The GitHub repository narmadha1998/deepfault_detect contains a labelled image folder "data" with 2 categories: defective, non-defective. Examples follow, each with its label.

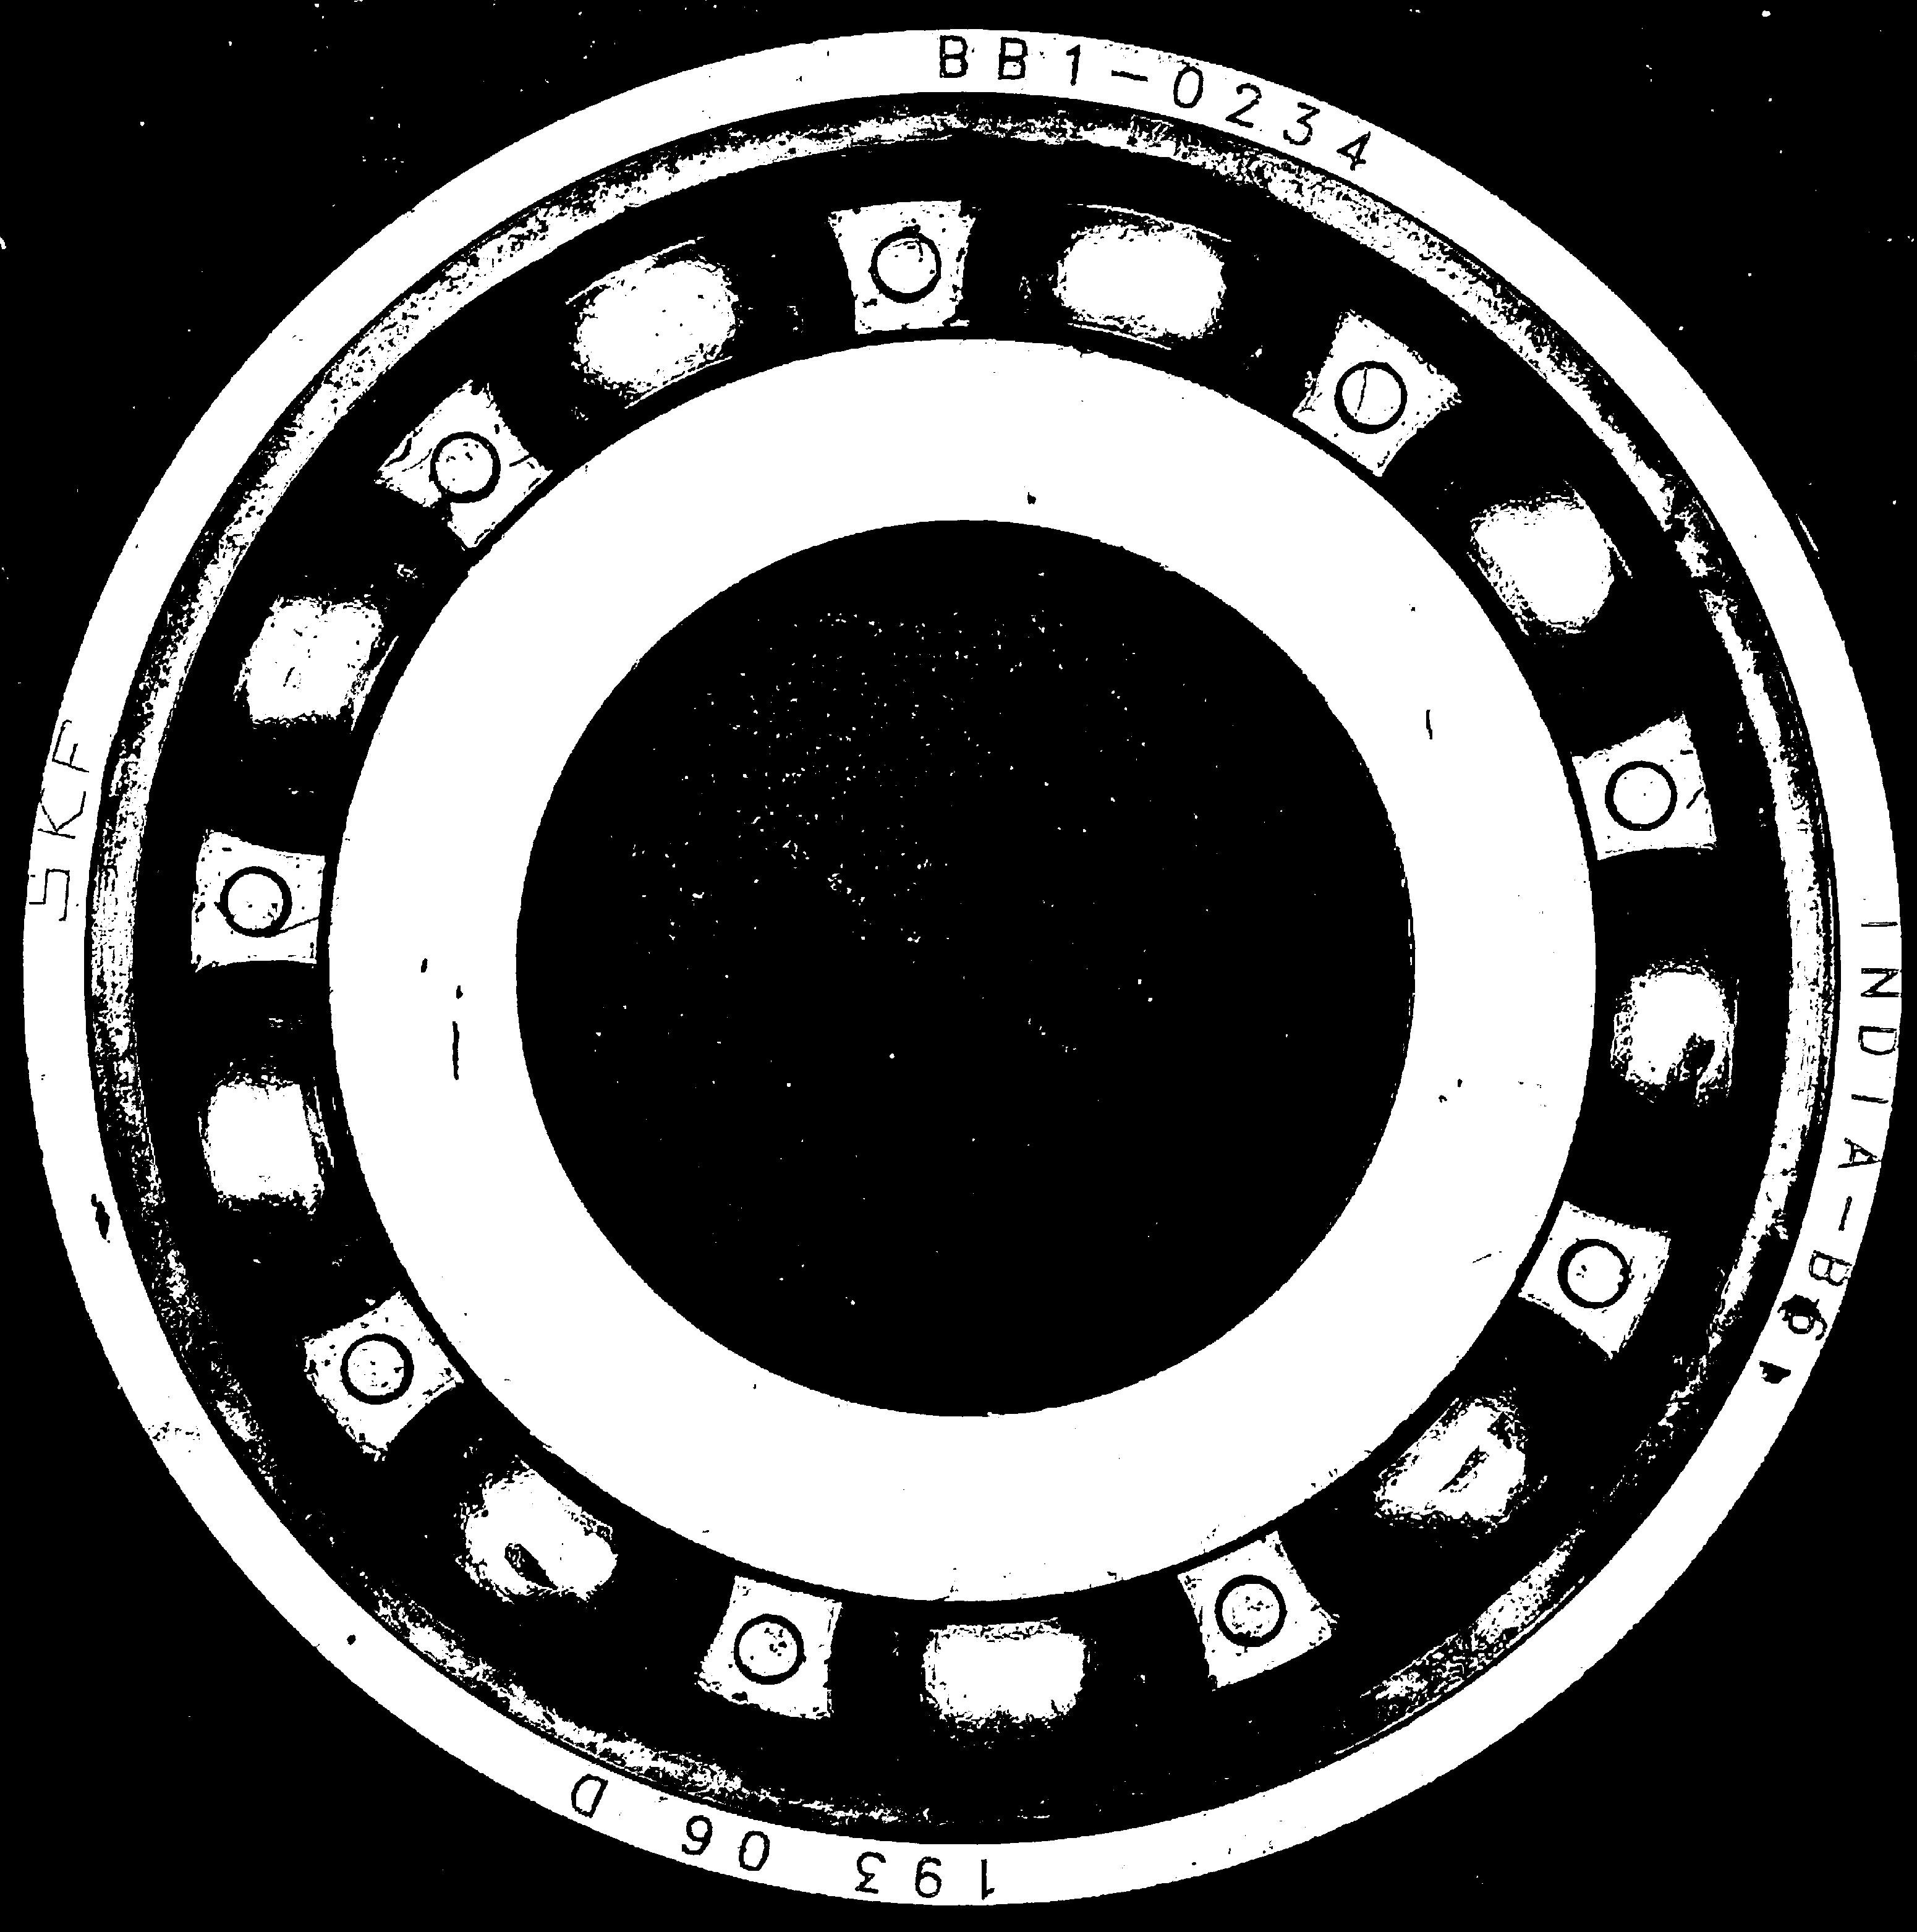
Label: non-defective

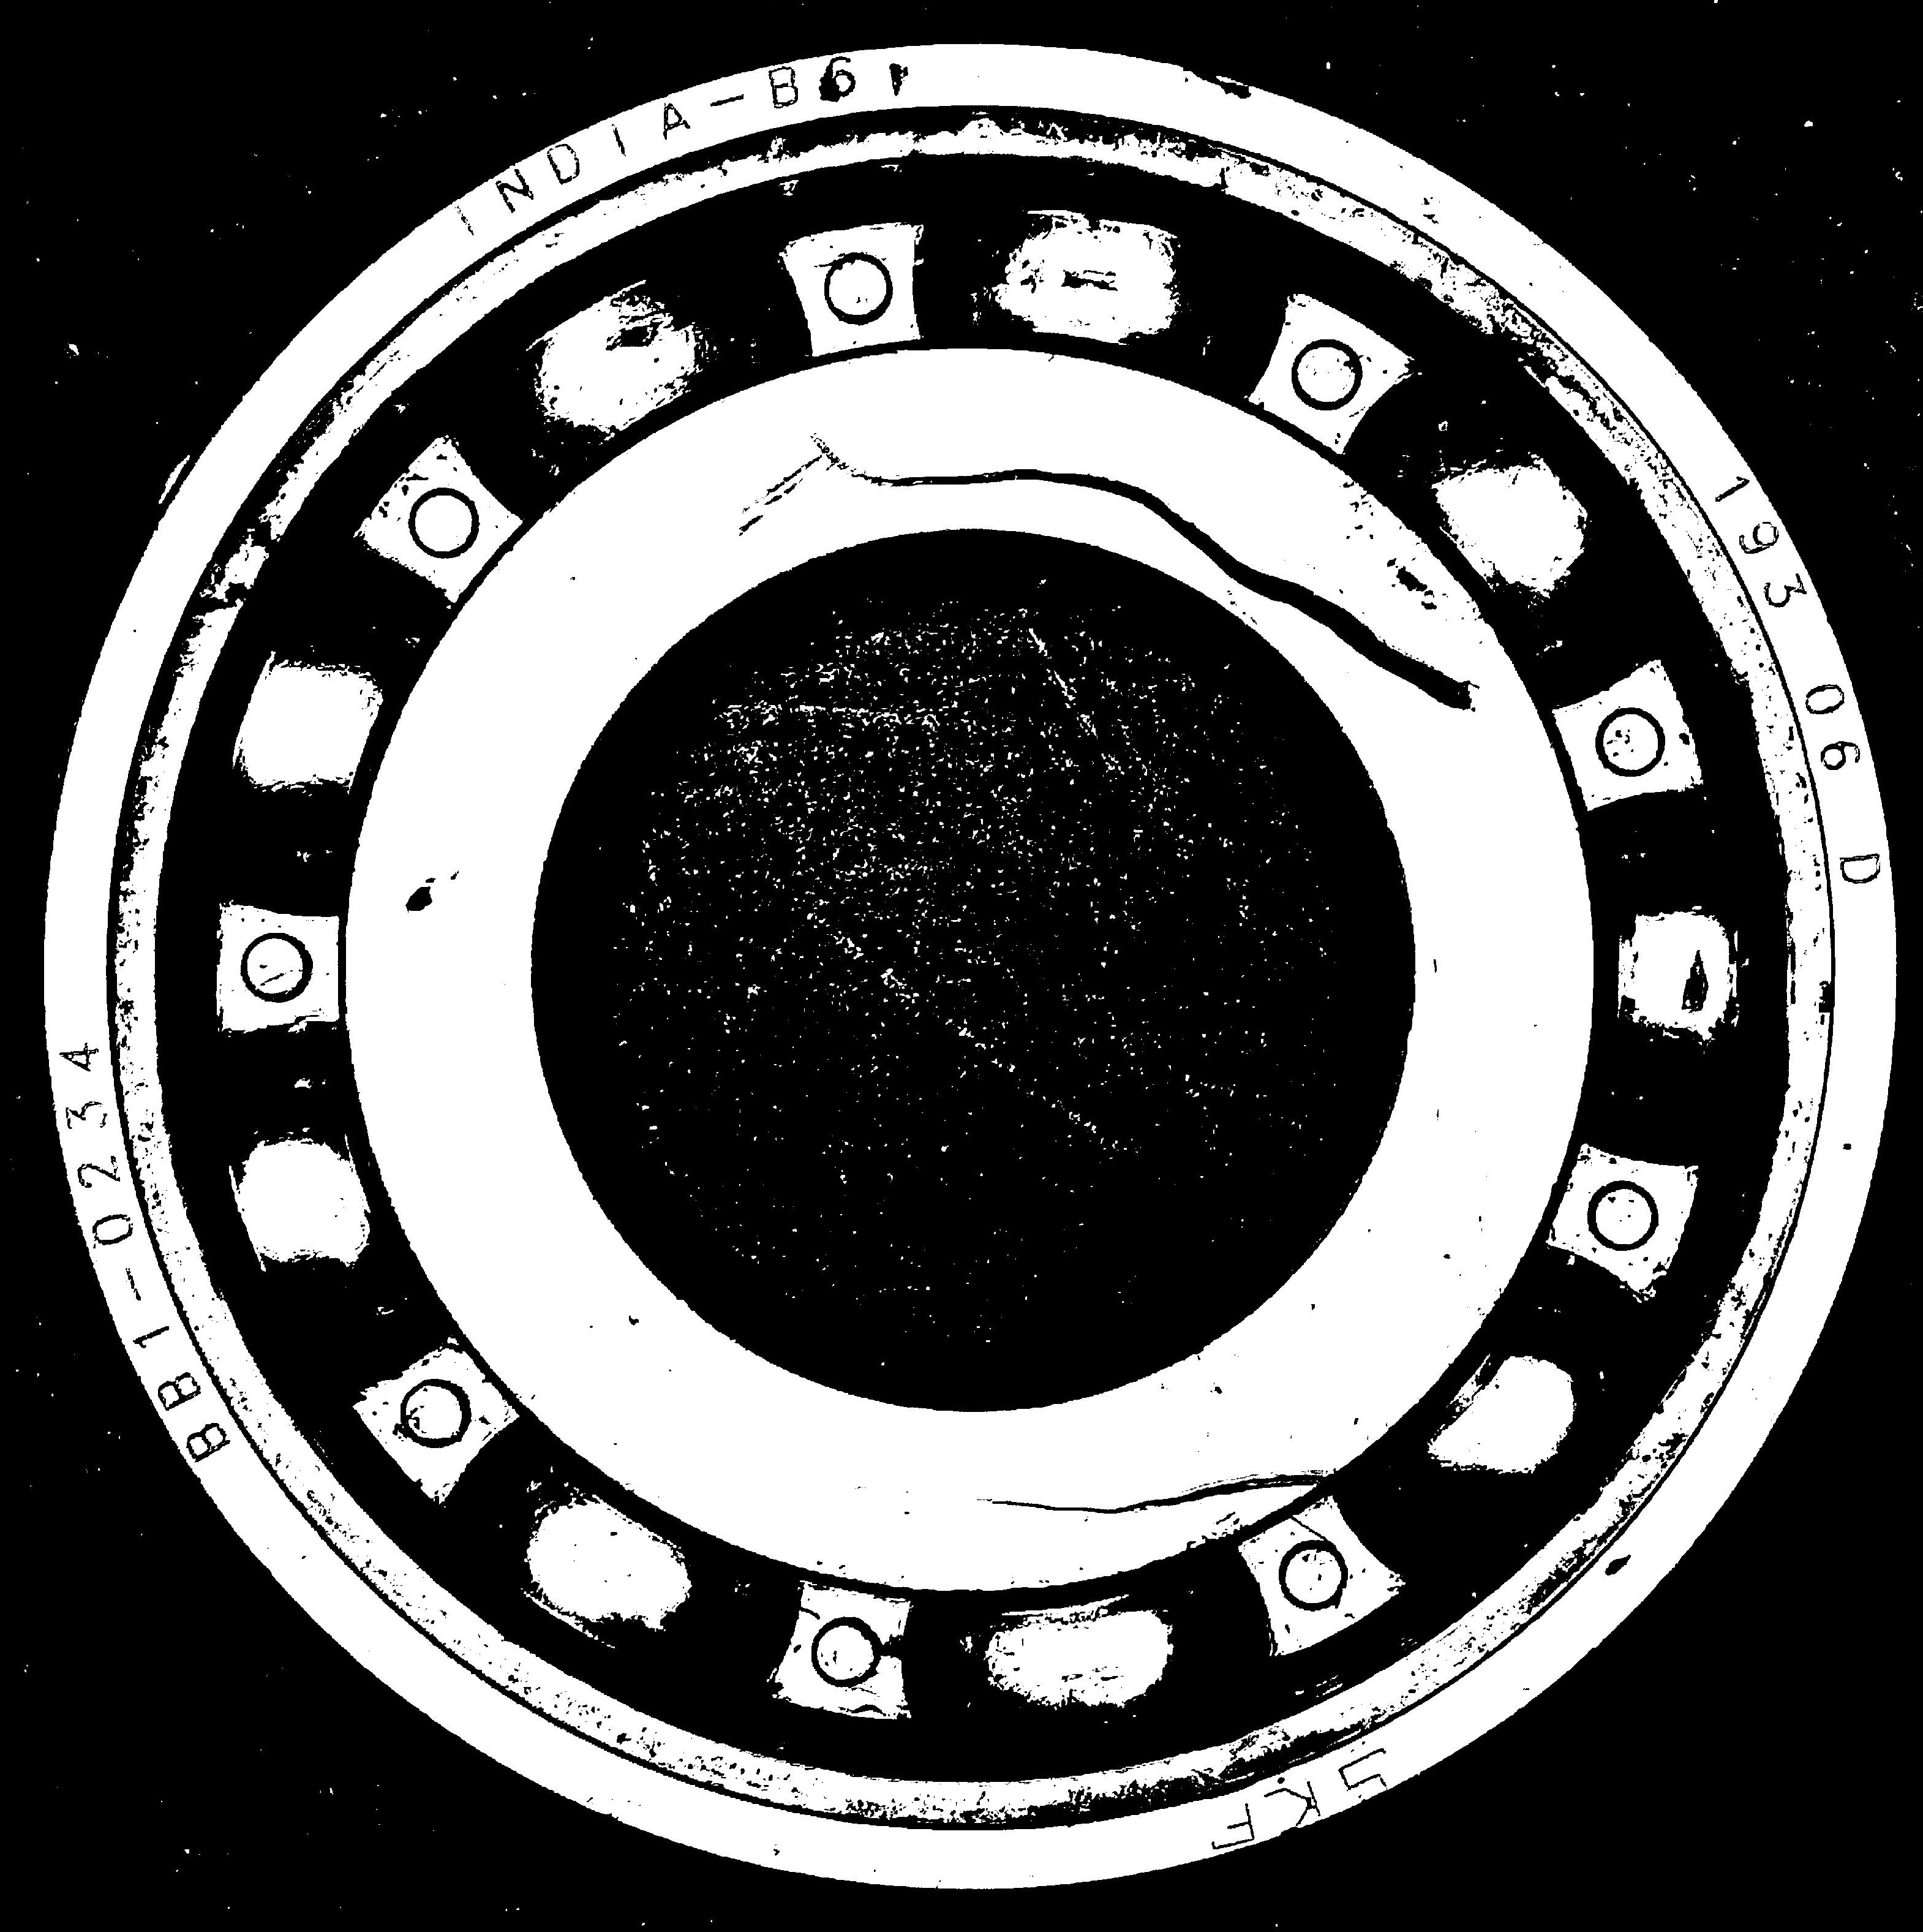
Label: defective

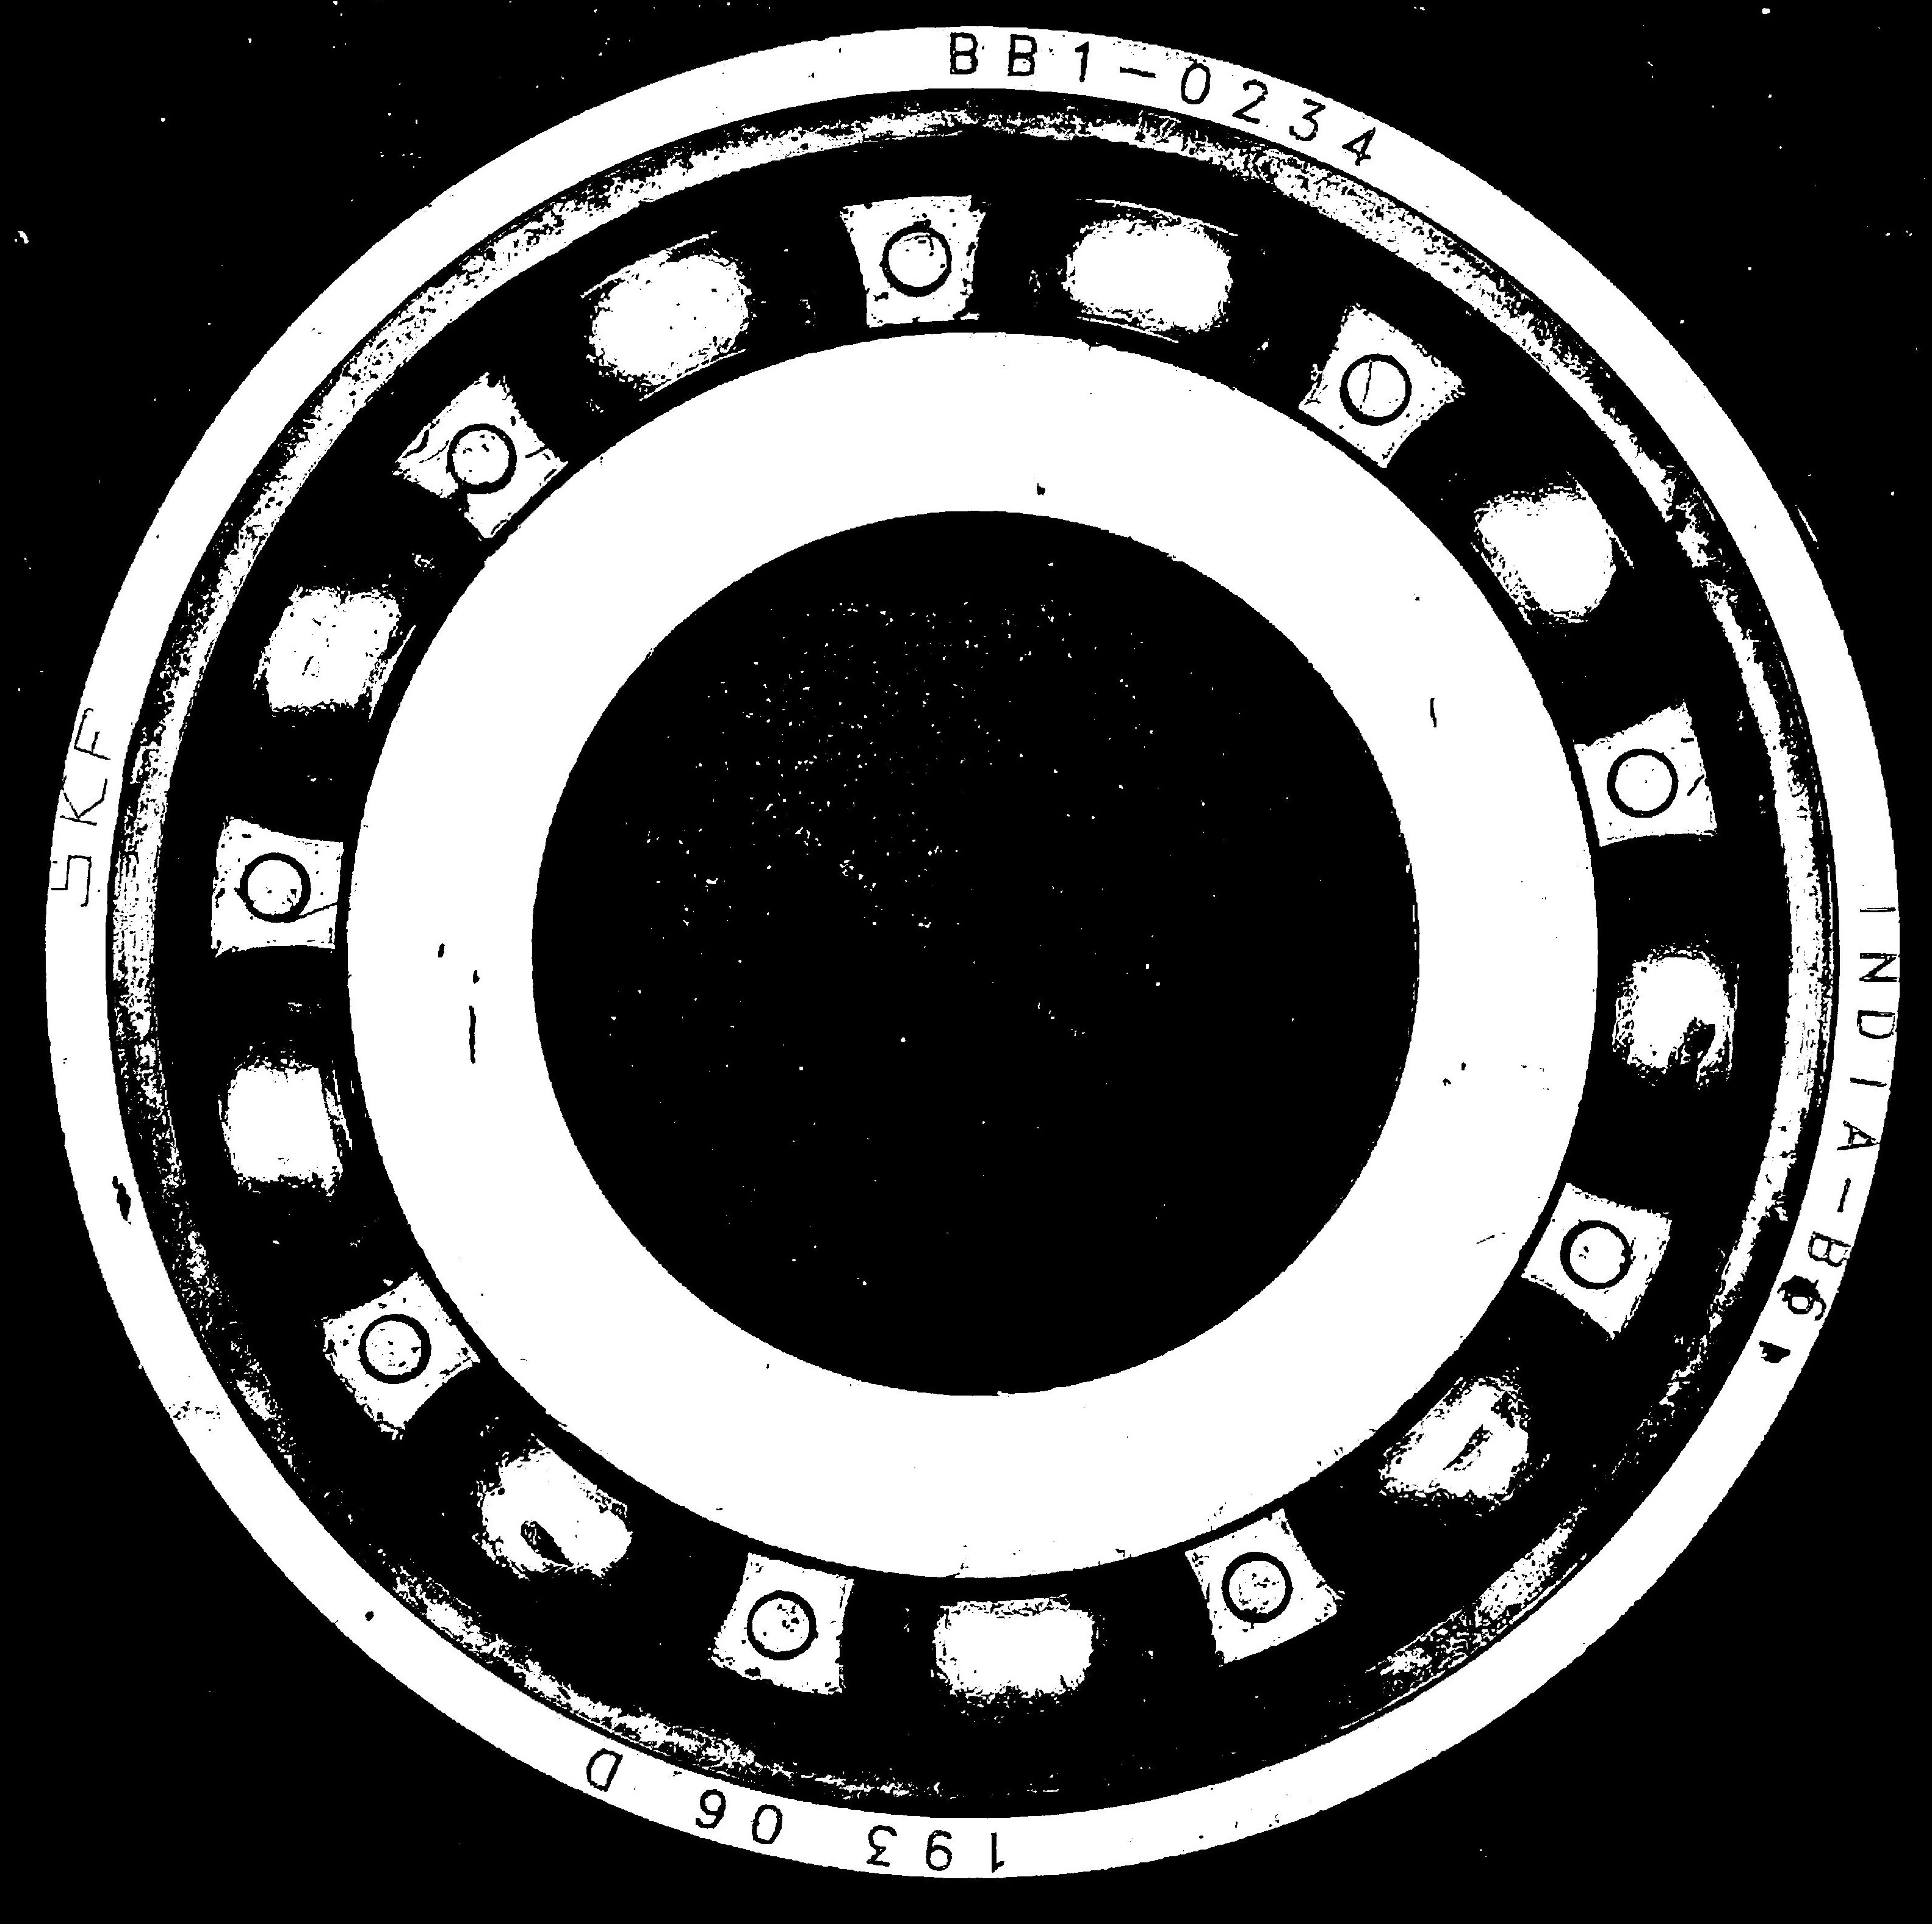
Label: non-defective

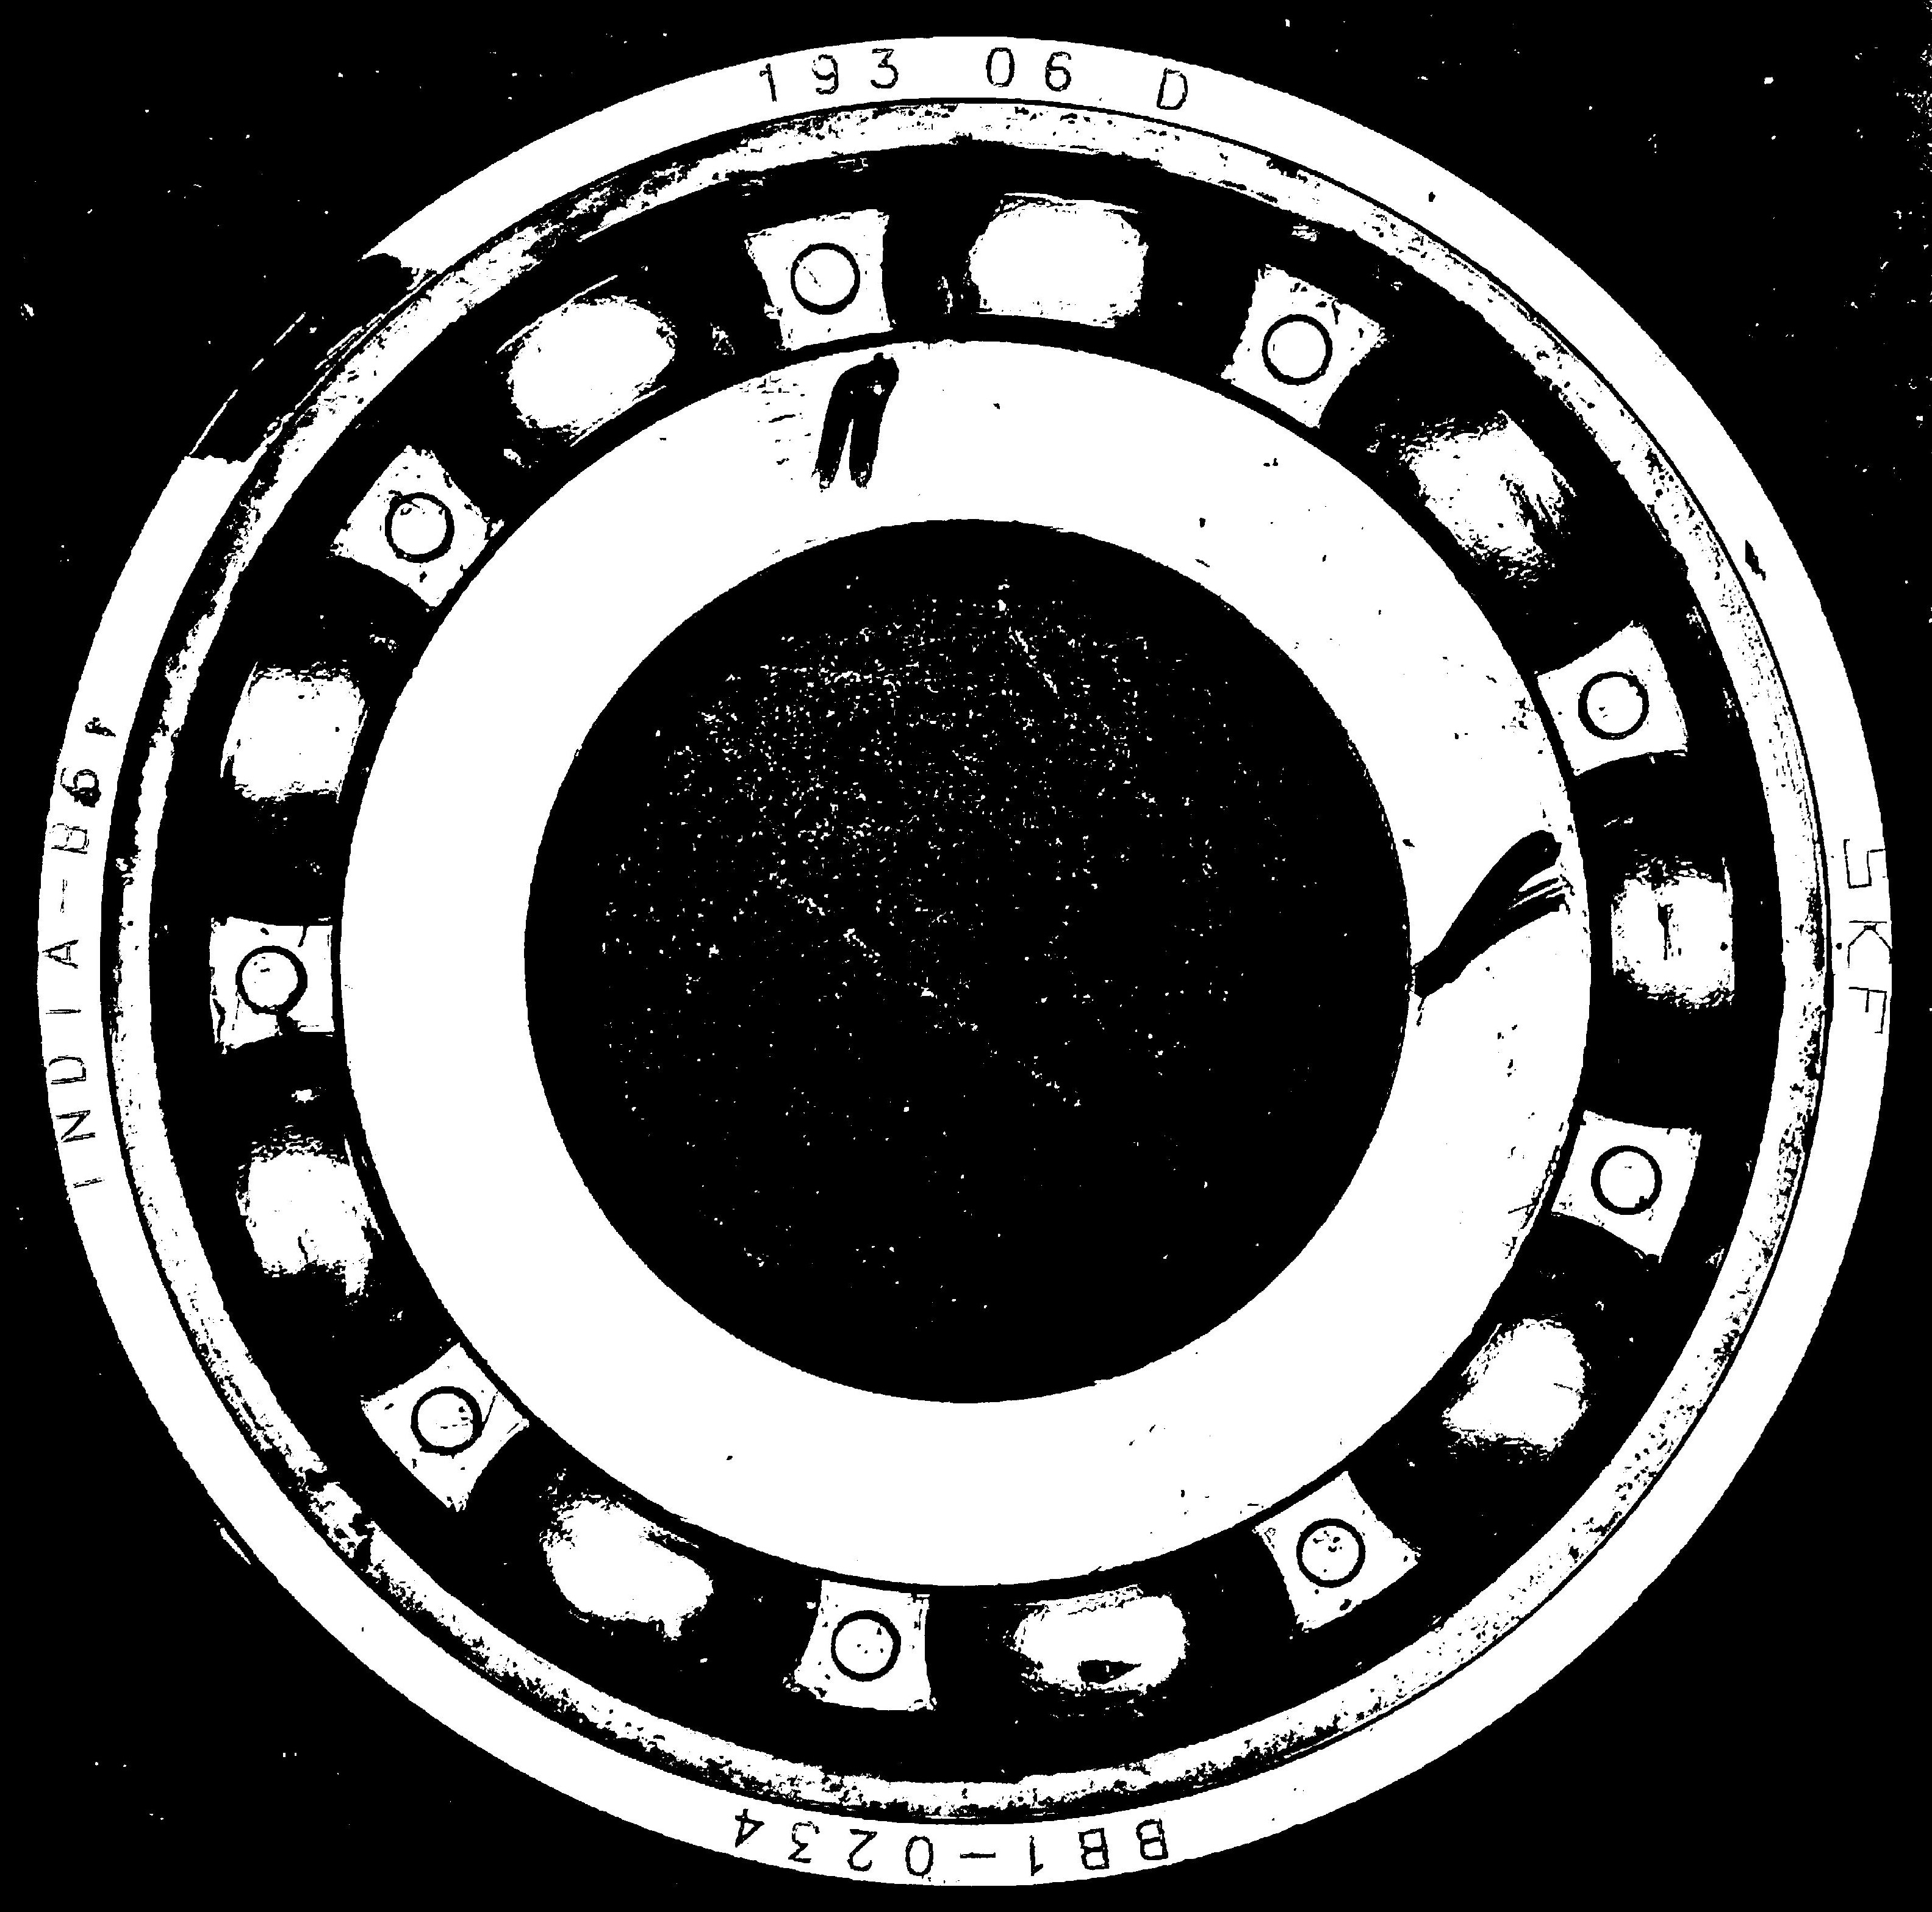
Label: defective

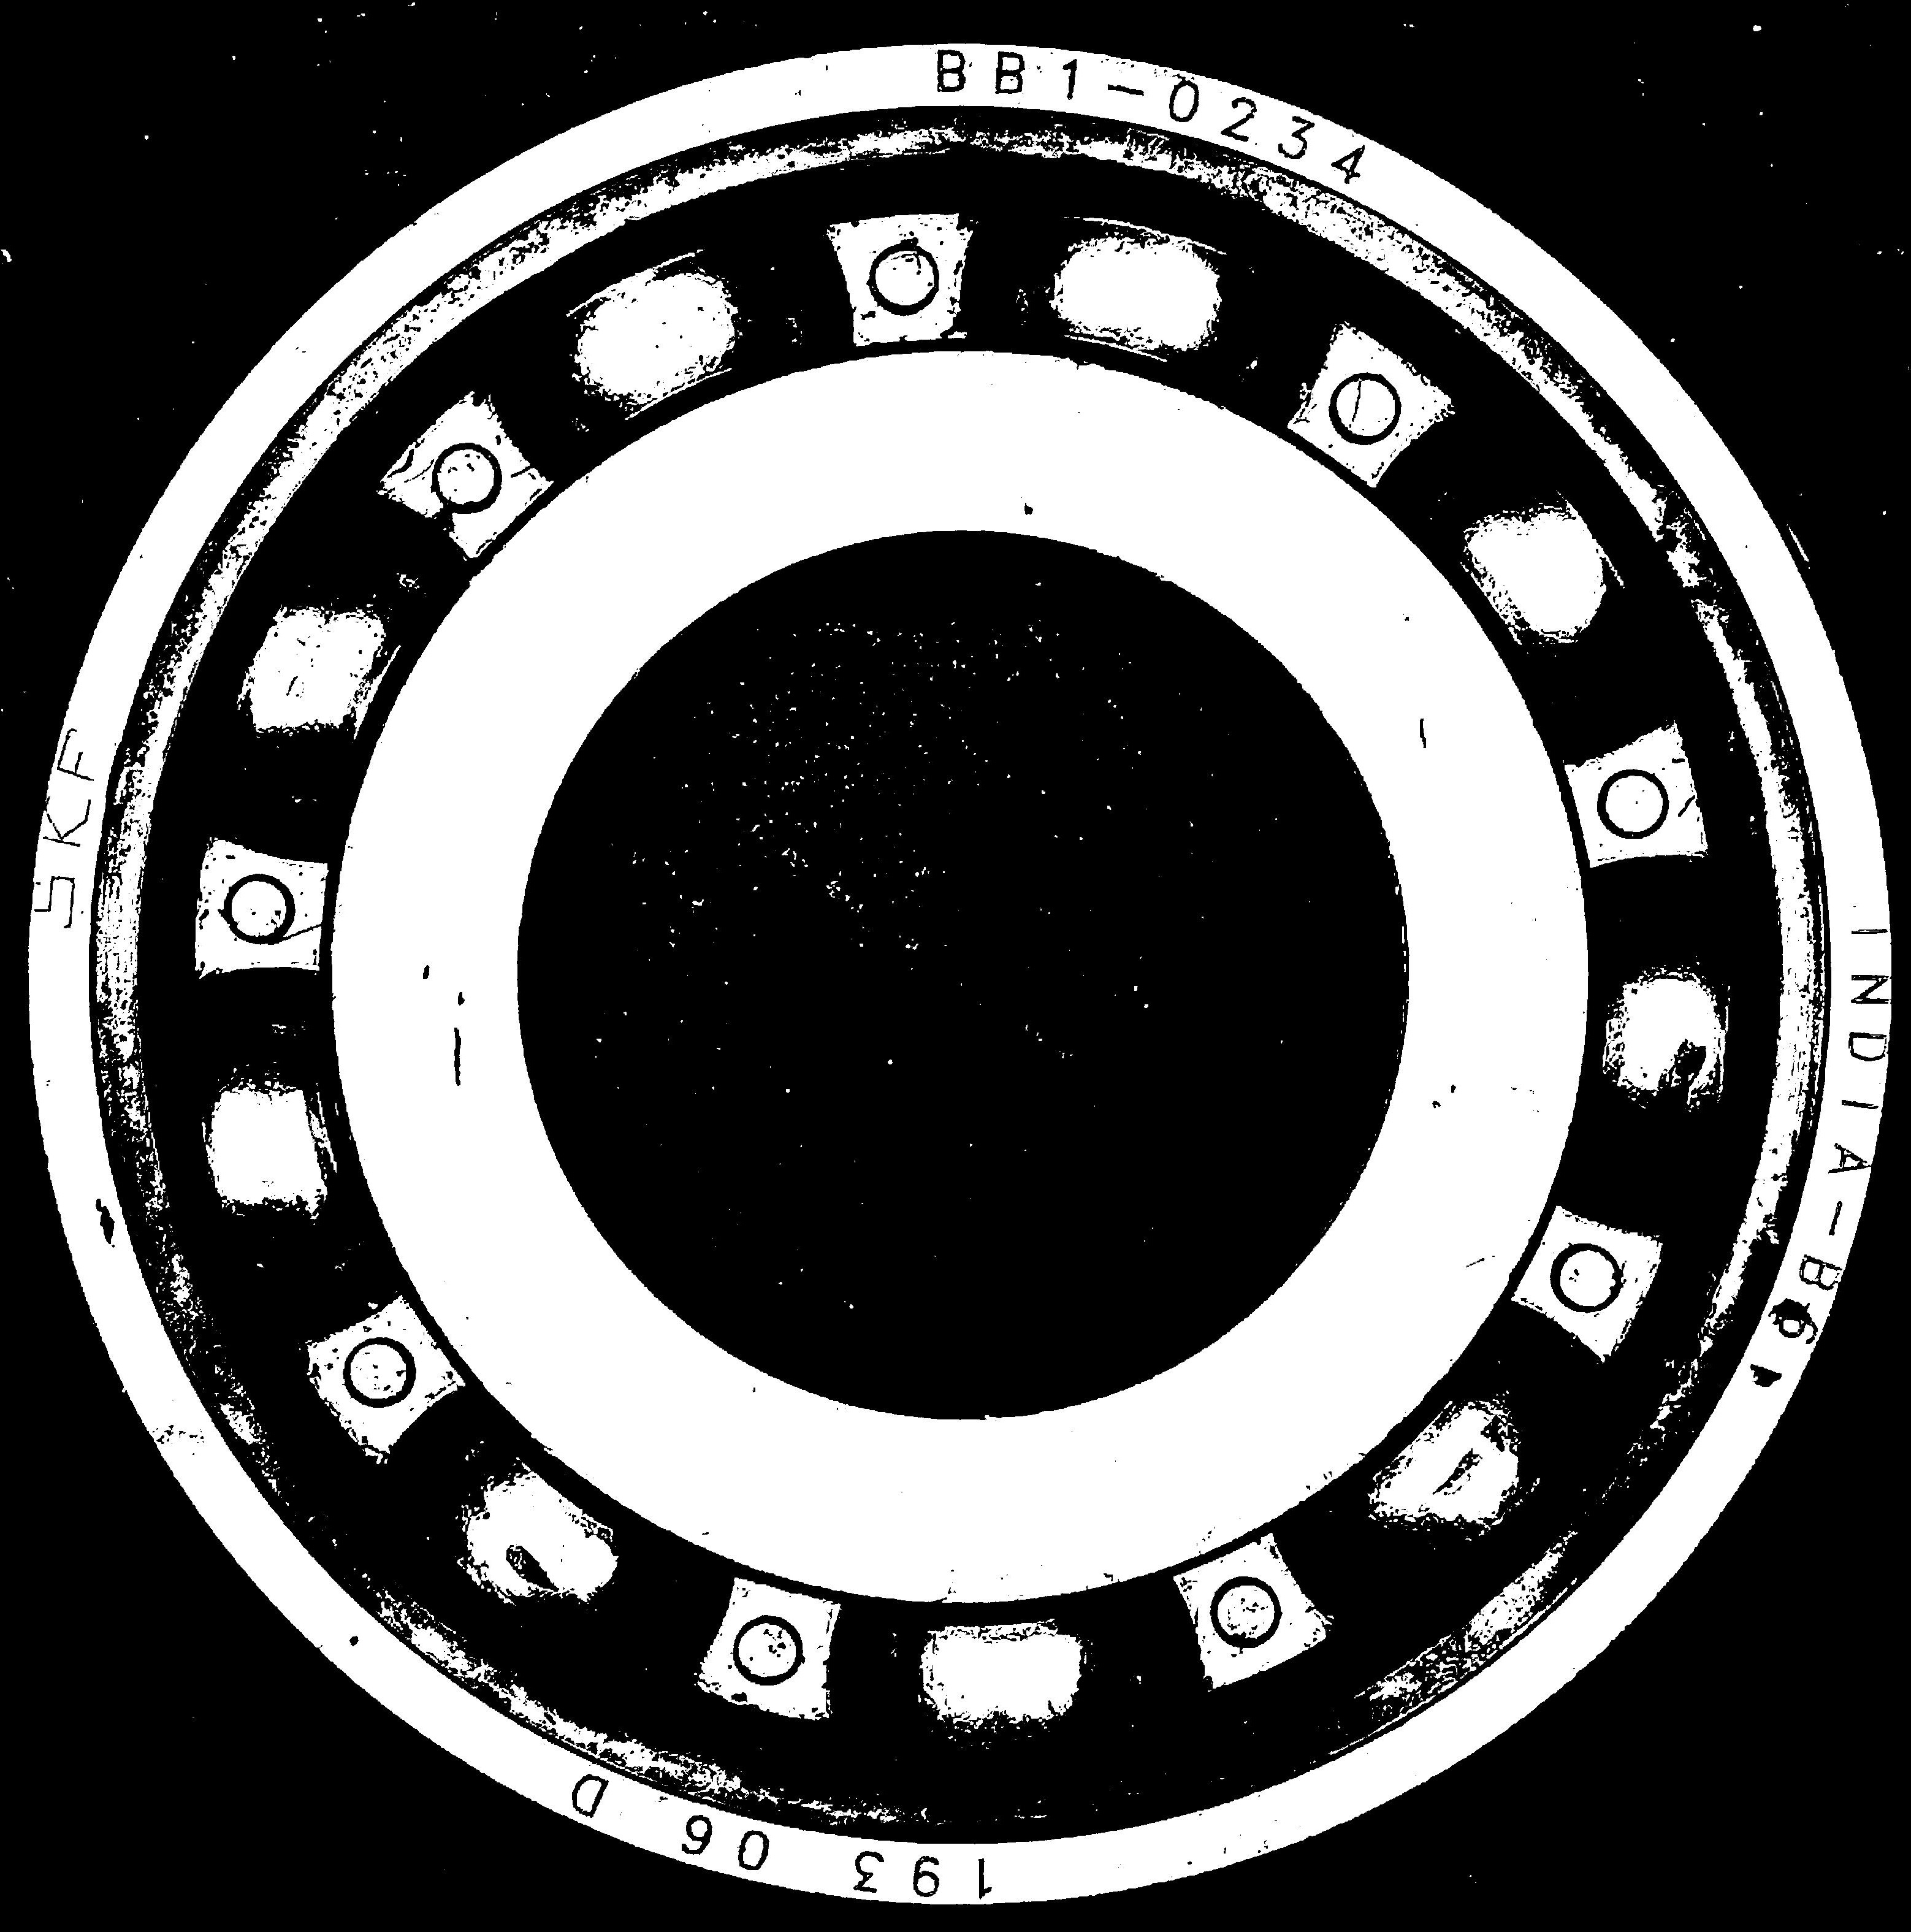
Label: non-defective

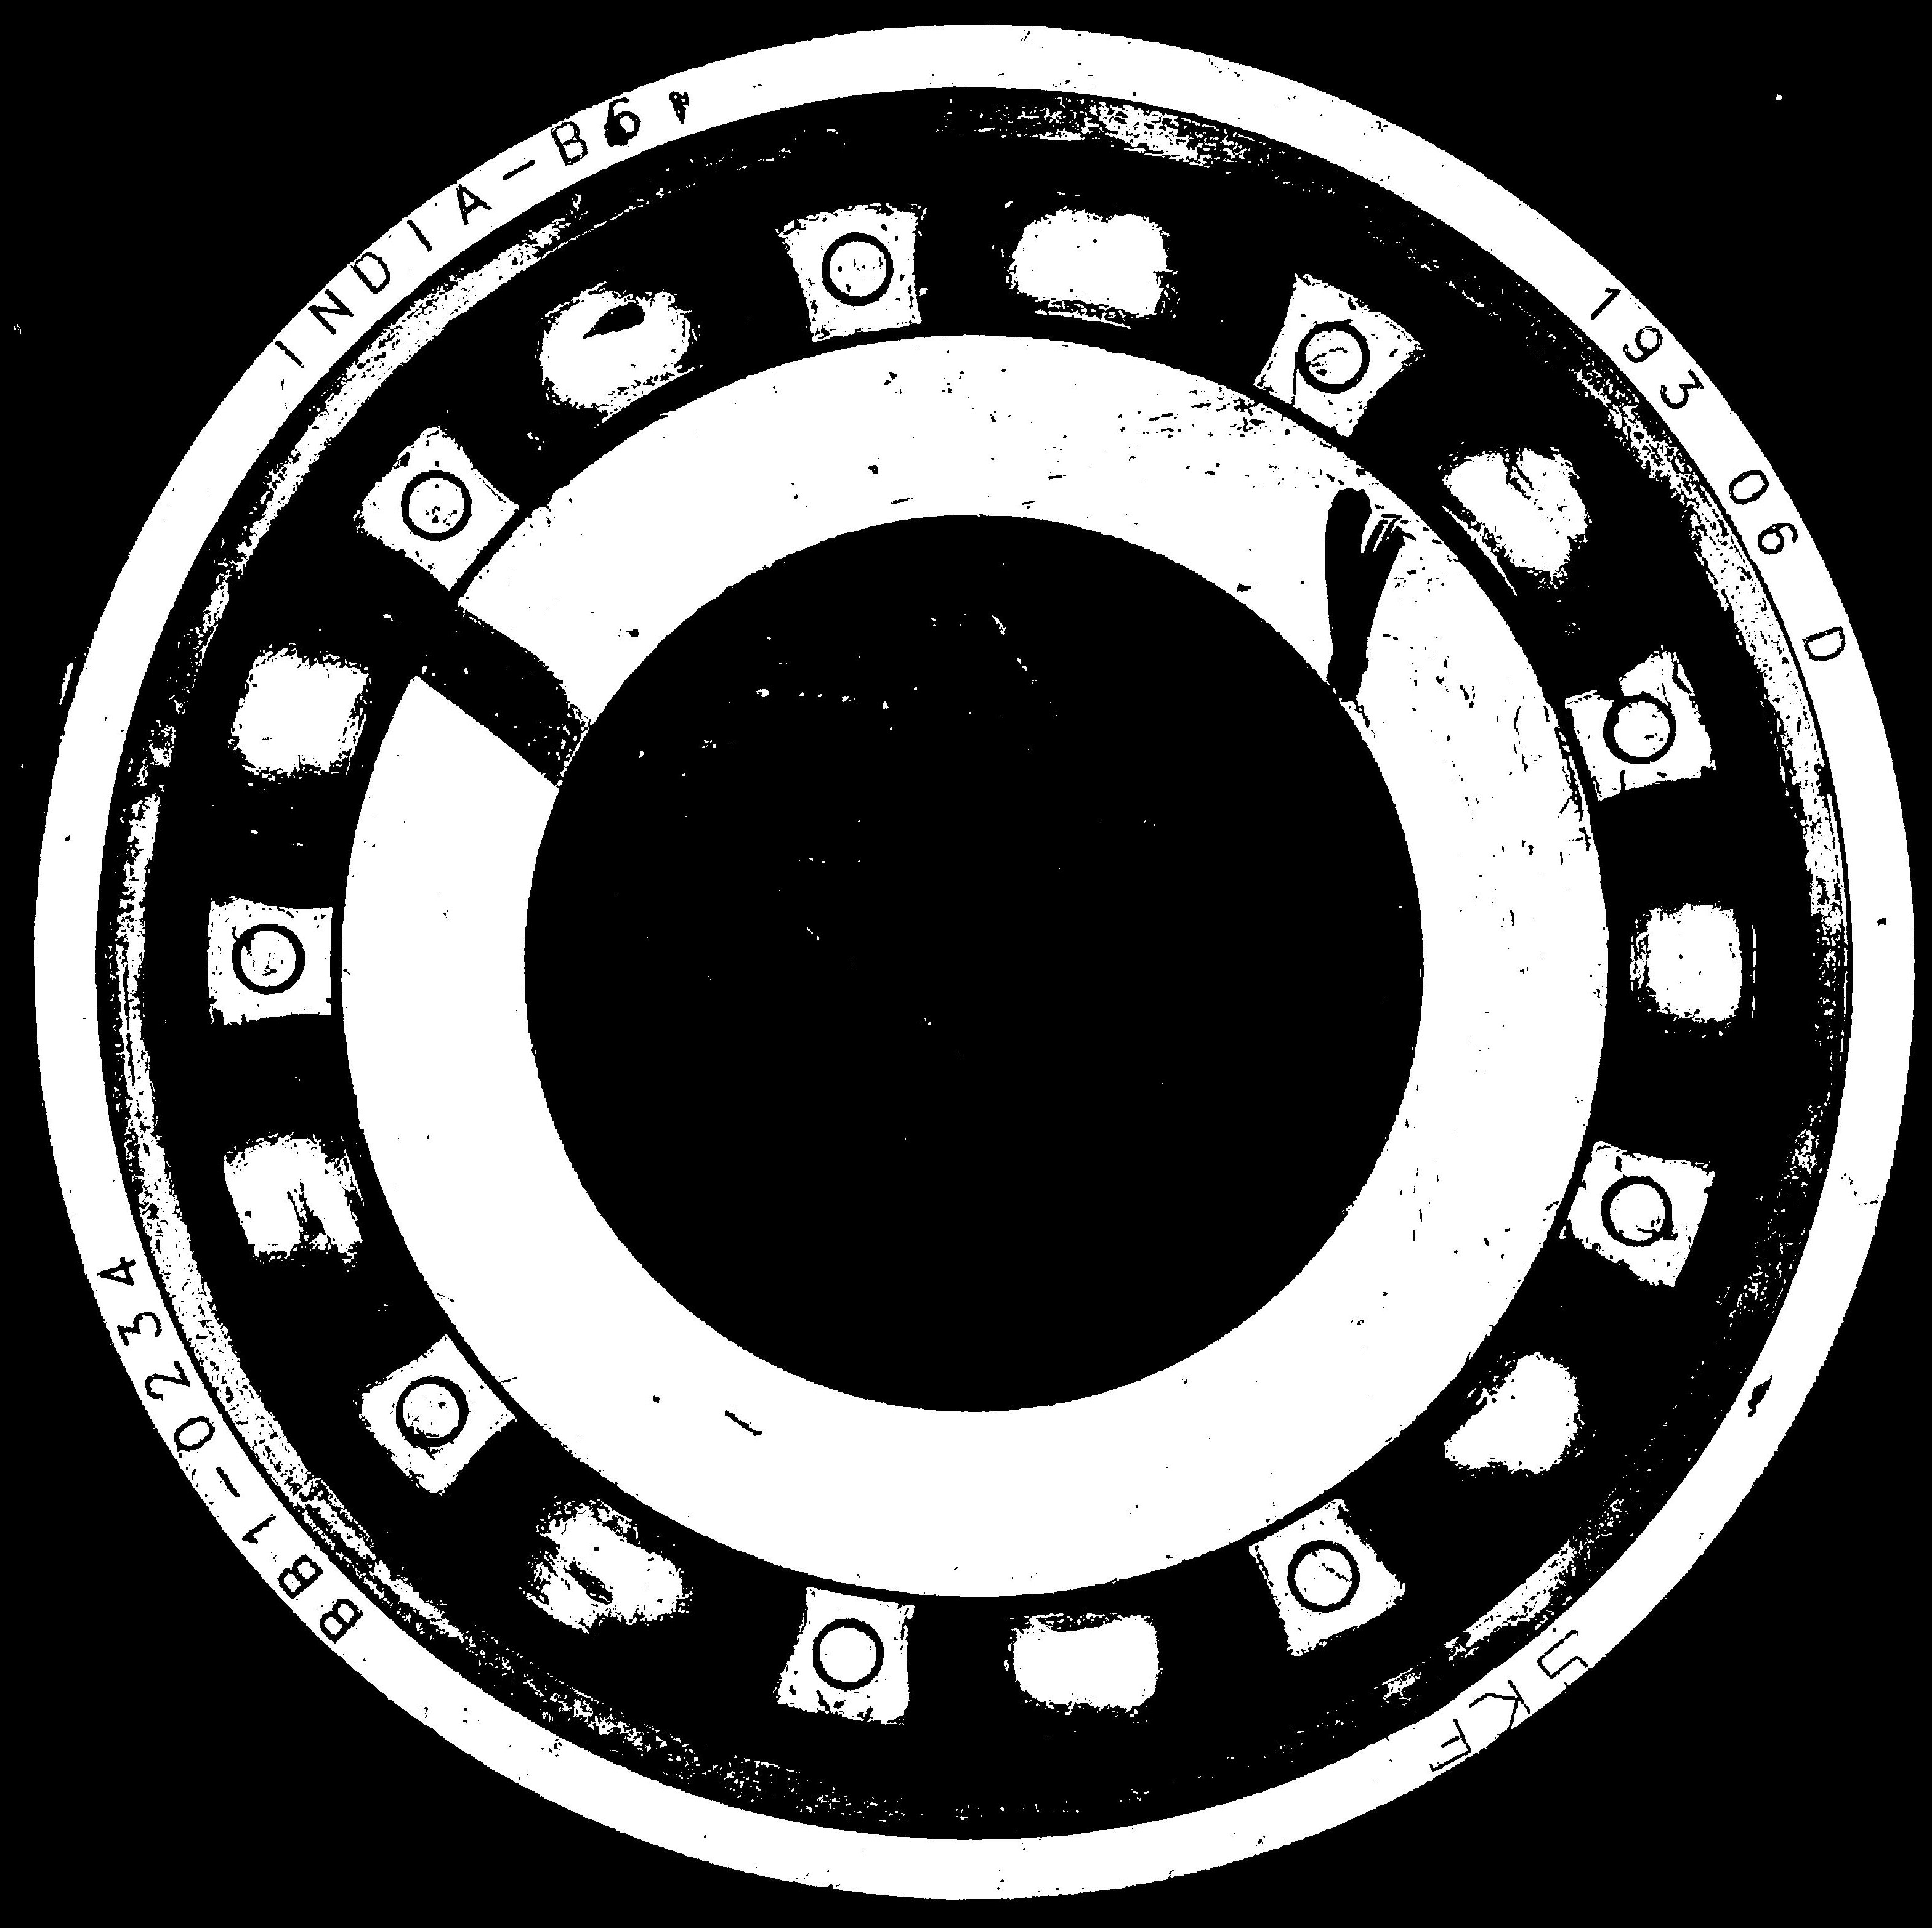
Label: defective
